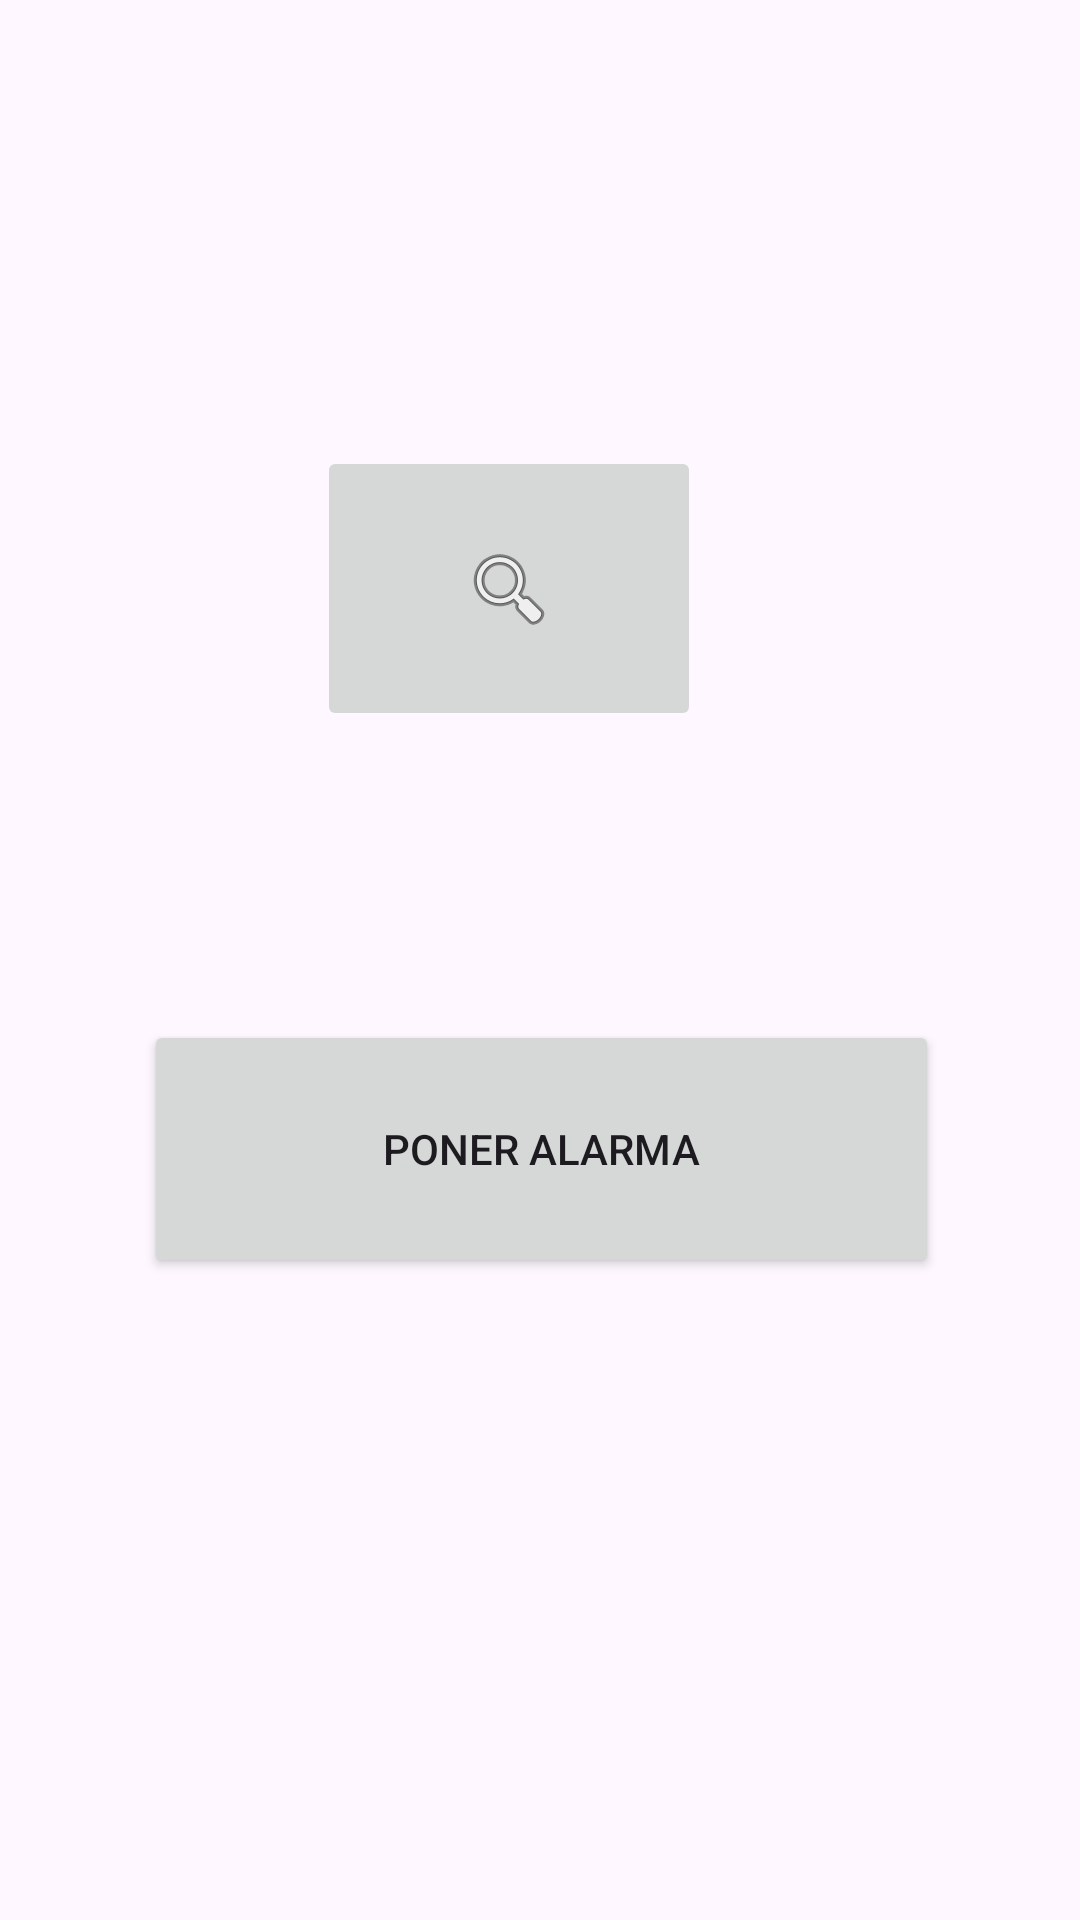

The Android layout XML behind this screen, and the referenced resources:
<!-- AndroidManifest.xml: application theme Theme.PracticaTema1 -->
<!-- res/layout/activity_login_correcto.xml -->
<?xml version="1.0" encoding="utf-8"?>
<androidx.constraintlayout.widget.ConstraintLayout xmlns:android="http://schemas.android.com/apk/res/android"
    xmlns:app="http://schemas.android.com/apk/res-auto"
    xmlns:tools="http://schemas.android.com/tools"
    android:id="@+id/main"
    android:layout_width="match_parent"
    android:layout_height="match_parent"
    tools:context=".LoginCorrecto">

    <androidx.constraintlayout.widget.ConstraintLayout
        android:layout_width="409dp"
        android:layout_height="729dp"
        app:layout_constraintBottom_toBottomOf="parent"
        app:layout_constraintEnd_toEndOf="parent"
        app:layout_constraintStart_toStartOf="parent"
        app:layout_constraintTop_toTopOf="parent">

        <TextView
            android:id="@+id/textBienvenido"
            android:layout_width="227dp"
            android:layout_height="57dp"
            app:layout_constraintBottom_toBottomOf="parent"
            app:layout_constraintEnd_toEndOf="parent"
            app:layout_constraintStart_toStartOf="parent"
            app:layout_constraintTop_toTopOf="parent"
            app:layout_constraintVertical_bias="0.09" />

        <ImageButton
            android:id="@+id/imageButton"
            android:layout_width="128dp"
            android:layout_height="95dp"
            app:layout_constraintBottom_toBottomOf="parent"
            app:layout_constraintEnd_toEndOf="parent"
            app:layout_constraintHorizontal_bias="0.462"
            app:layout_constraintStart_toStartOf="parent"
            app:layout_constraintTop_toTopOf="parent"
            app:layout_constraintVertical_bias="0.304"
            app:srcCompat="@android:drawable/ic_menu_search" />

        <Button
            android:id="@+id/buttonAlarma"
            android:layout_width="265dp"
            android:layout_height="86dp"
            android:text="@string/poner_alarma"
            app:layout_constraintBottom_toBottomOf="parent"
            app:layout_constraintEnd_toEndOf="parent"
            app:layout_constraintStart_toStartOf="parent"
            app:layout_constraintTop_toTopOf="parent"
            app:layout_constraintVertical_bias="0.597" />
    </androidx.constraintlayout.widget.ConstraintLayout>
</androidx.constraintlayout.widget.ConstraintLayout>
<!-- resources referenced by this layout -->
<resources>
  <string name="poner_alarma">Poner alarma</string>
  <style name="Theme.PracticaTema1" parent="Base.Theme.PracticaTema1" />
  <style name="Base.Theme.PracticaTema1" parent="Theme.Material3.DayNight.NoActionBar">
          
          
      </style>
</resources>
